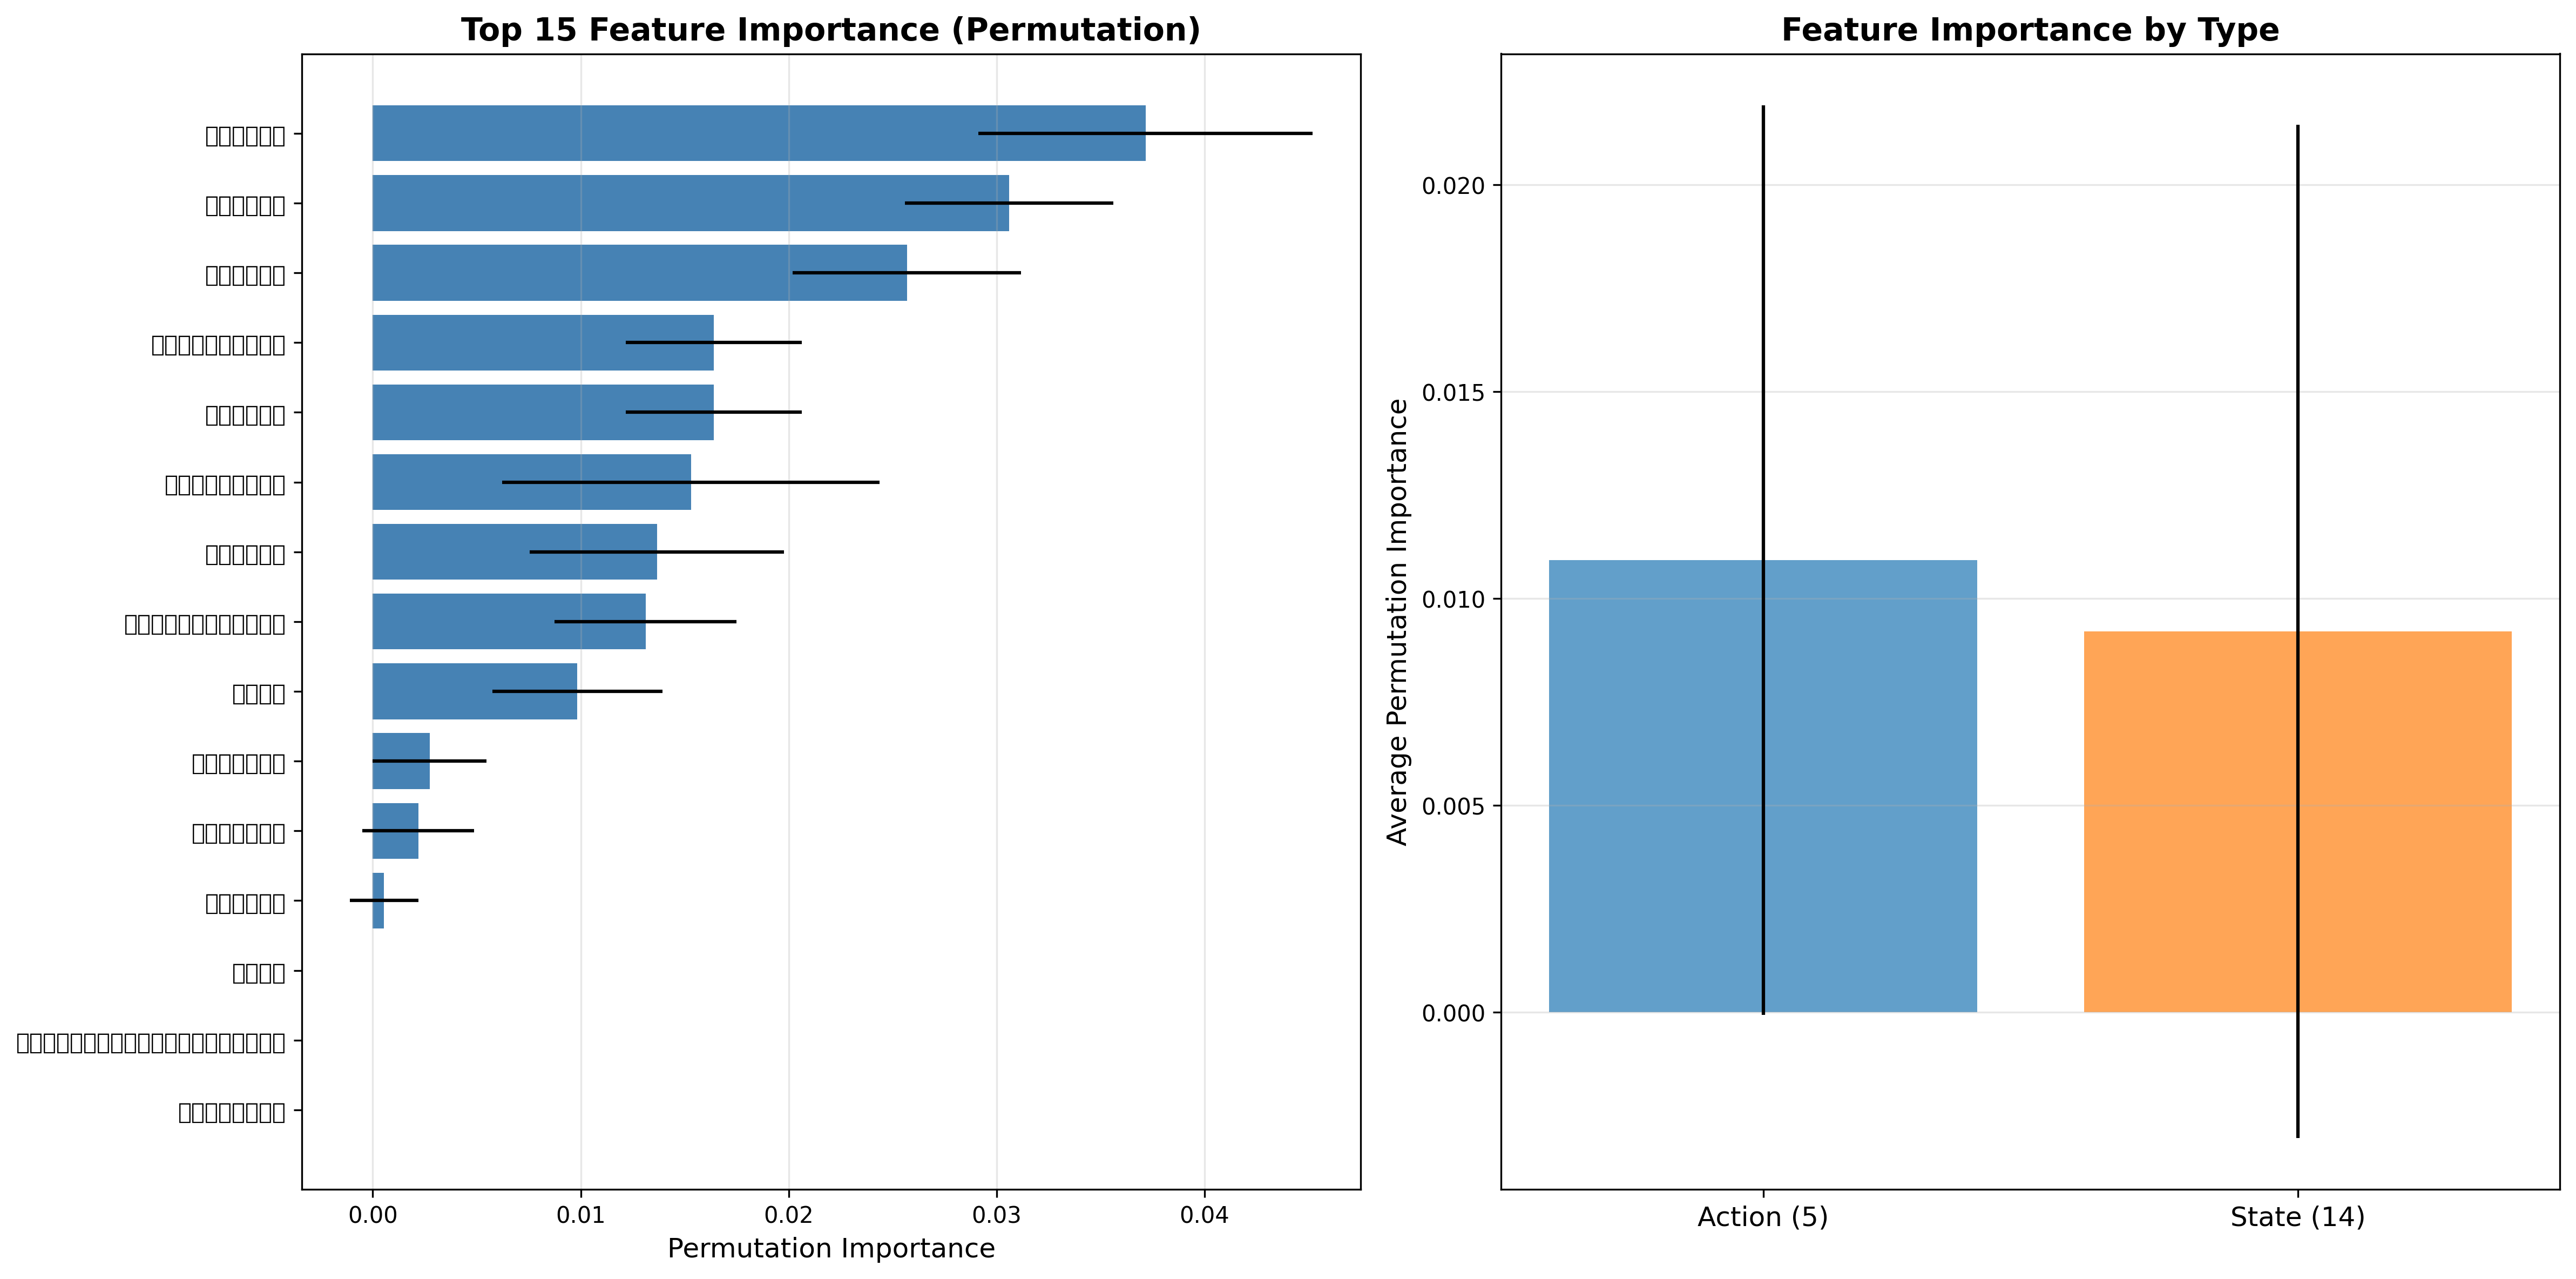

The file beside this chart, header and first rows:
feature, importance_mean, importance_std, rf_importance, feature_type, feature_ja
avg_activity_gap, 0.03716, 0.008031, 0.118, State (14), 平均活動間隔
total_reviews, 0.0306, 0.005008, 0.08827, State (14), 総レビュー数
avg_response_time, 0.02568, 0.005492, 0.1191, Action (5), 平均応答時間
project_activity_distribution, 0.01639, 0.004233, 0.05021, State (14), プロジェクト活動分布
recent_acceptance_rate, 0.01639, 0.004233, 0.05647, State (14), 最近の承諾率
avg_review_size, 0.0153, 0.009078, 0.1314, Action (5), 平均レビューサイズ
avg_action_intensity, 0.01366, 0.006109, 0.1123, Action (5), 平均行動強度
main_project_contribution_ratio, 0.01311, 0.004372, 0.04127, State (14), メインプロジェクト貢献率
experience_days, 0.009836, 0.004089, 0.08382, State (14), 経験日数
project_count, 0.002732, 0.002732, 0.02905, State (14), プロジェクト数
recent_activity_frequency, 0.002186, 0.002677, 0.05651, State (14), 最近の活動頻度
review_load, 0.0005464, 0.001639, 0.07177, State (14), レビュー負荷
total_changes, 0.0, 0.0, 0.0, State (14), 総変更数
cross_project_collaboration_score, 0.0, 0.0, 0.01475, State (14), クロスプロジェクトコラボレーションスコア
code_quality_score, 0.0, 0.0, 0.0, State (14), コード品質スコア
avg_collaboration, 0.0, 0.0, 0.0, Action (5), 平均コラボレーション
collaboration_score, 0.0, 0.0, 0.0, State (14), コラボレーションスコア
activity_trend, 0.0, 0.0, 0.01569, State (14), 活動トレンド
cross_project_action_ratio, 0.0, 0.0, 0.01134, Action (5), クロスプロジェクト行動比率
